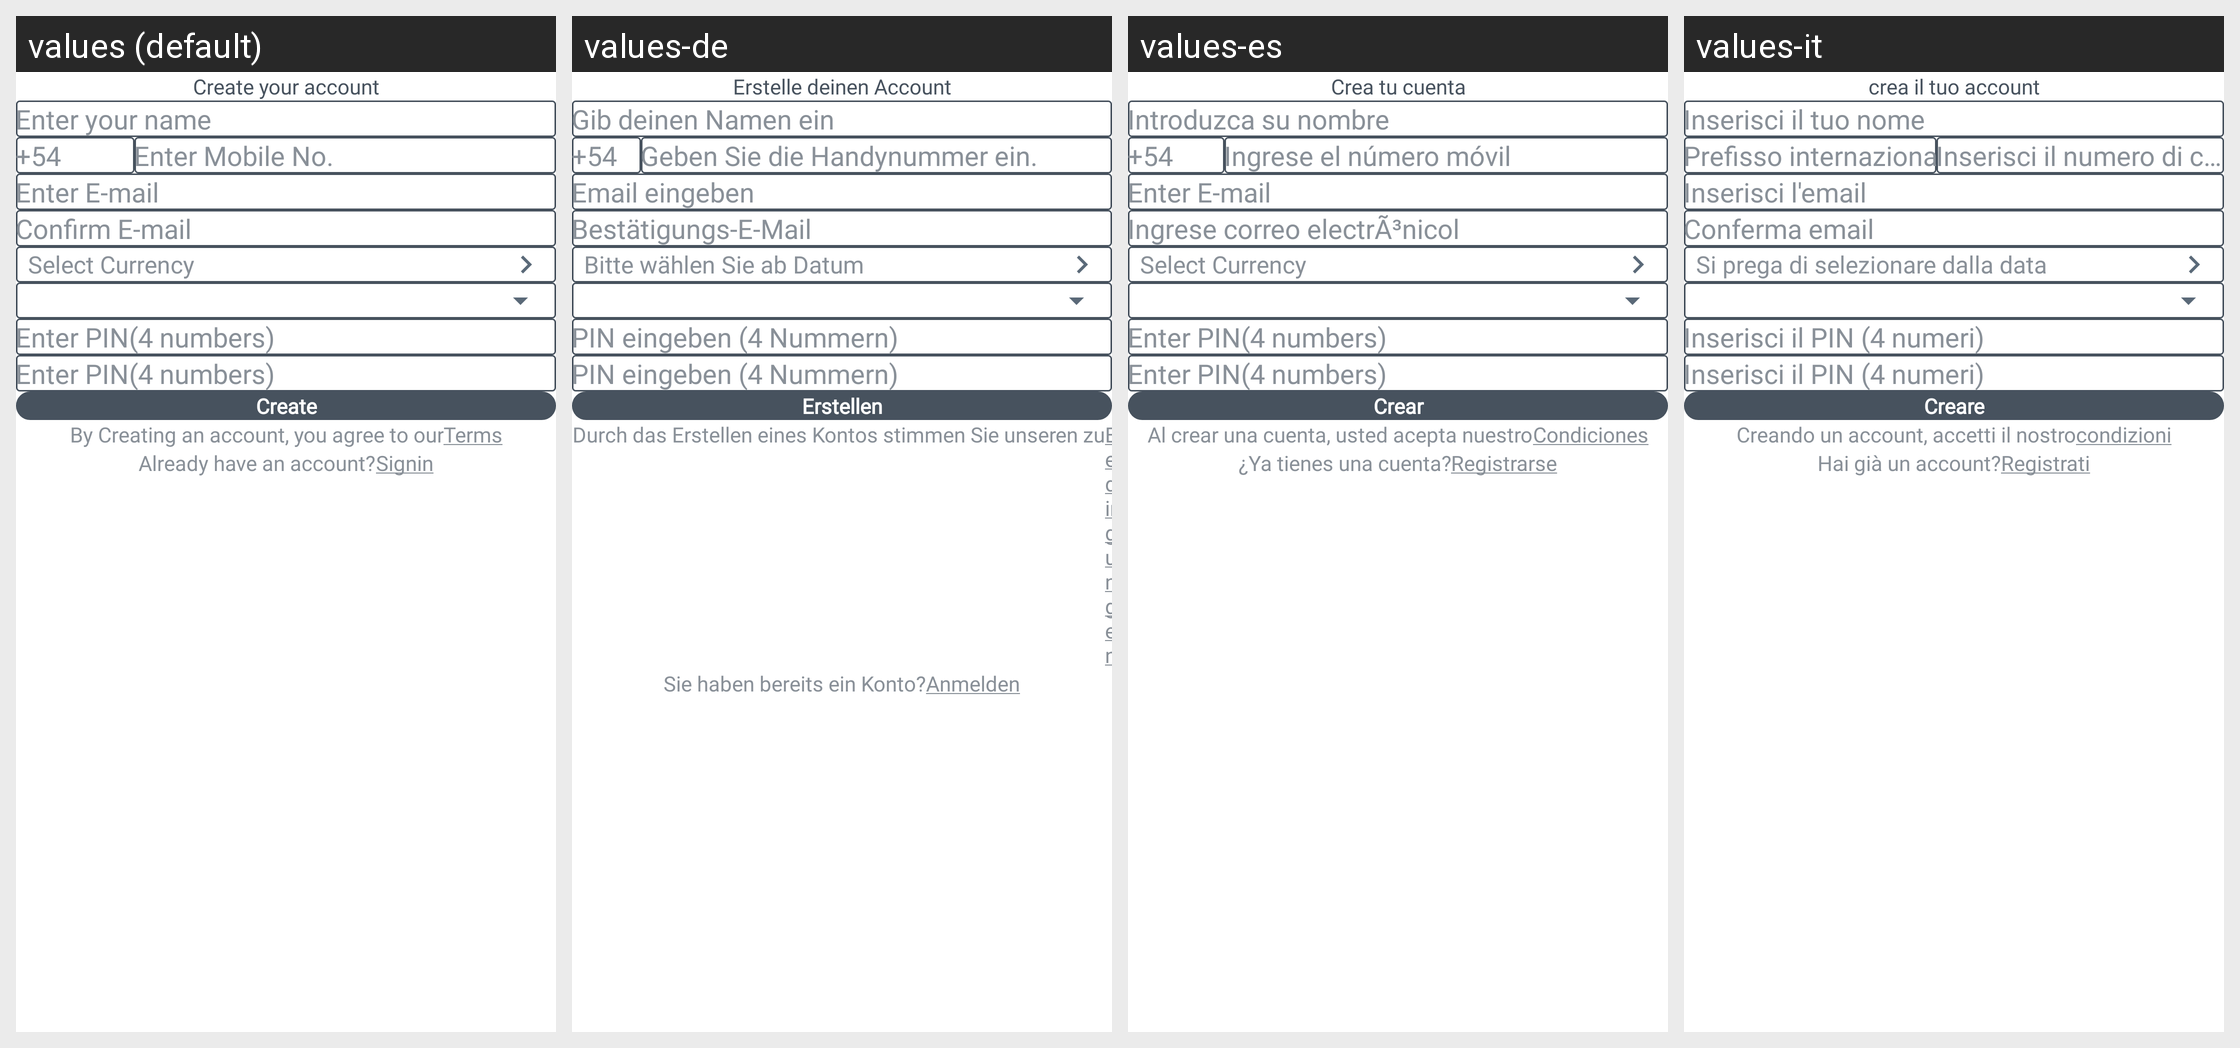

Locale-by-locale string values for the Android screen shown in this grid:
Android screen res/layout/activity_register.xml rendered under 4 locales, left to right: values (default), values-de, values-es, values-it. Device: Nexus 5 (rendered at 1080×1920; each locale shown at half size, 540×960, under a caption strip naming it); theme AppTheme.
Other locales in the repository, not shown: values-fr, values-pt, values-tr.
Strings drawn on this screen, with the default value and each locale's value (text and hints the layout hard-codes, and strings that could not be matched under every locale, appear in the picture but are not listed):

Createac
  values: Create your account
  values-de: Erstelle deinen Account
  values-es: Crea tu cuenta
  values-it: crea il tuo account

entername
  values: Enter your name
  values-de: Gib deinen Namen ein
  values-es: Introduzca su nombre
  values-it: Inserisci il tuo nome

country_code
  values: +54
  values-de: +54
  values-es: +54
  values-it: Prefisso internazionale

mobile_phn_txt
  values: Enter Mobile No.
  values-de: Geben Sie die Handynummer ein.
  values-es: Ingrese el número móvil
  values-it: Inserisci il numero di cellulare

enteremail
  values: Enter E-mail
  values-de: Email eingeben
  values-es: Enter E-mail
  values-it: Inserisci l'email

confirmemail
  values: Confirm E-mail
  values-de: Bestätigungs-E-Mail
  values-es: Ingrese correo electrÃ³nicol
  values-it: Conferma email

select_currency
  values: Select Currency
  values-de: Bitte wählen Sie ab Datum
  values-es: Select Currency
  values-it: Si prega di selezionare dalla data

enterpin
  values: Enter PIN(4 numbers)
  values-de: PIN eingeben (4 Nummern)
  values-es: Enter PIN(4 numbers)
  values-it: Inserisci il PIN (4 numeri)

create
  values: Create
  values-de: Erstellen
  values-es: Crear
  values-it: Creare

bycreateaccount
  values: By Creating an account, you agree to our
  values-de: Durch das Erstellen eines Kontos stimmen Sie unseren zu
  values-es: Al crear una cuenta, usted acepta nuestro
  values-it: Creando un account, accetti il ​​nostro

terms
  values: Terms
  values-de: Bedingungen
  values-es: Condiciones
  values-it: condizioni

alreadyacc
  values: Already have an account?
  values-de: Sie haben bereits ein Konto?
  values-es: ¿Ya tienes una cuenta?
  values-it: Hai già un account?

signin
  values: Signin
  values-de: Anmelden
  values-es: Registrarse
  values-it: Registrati
